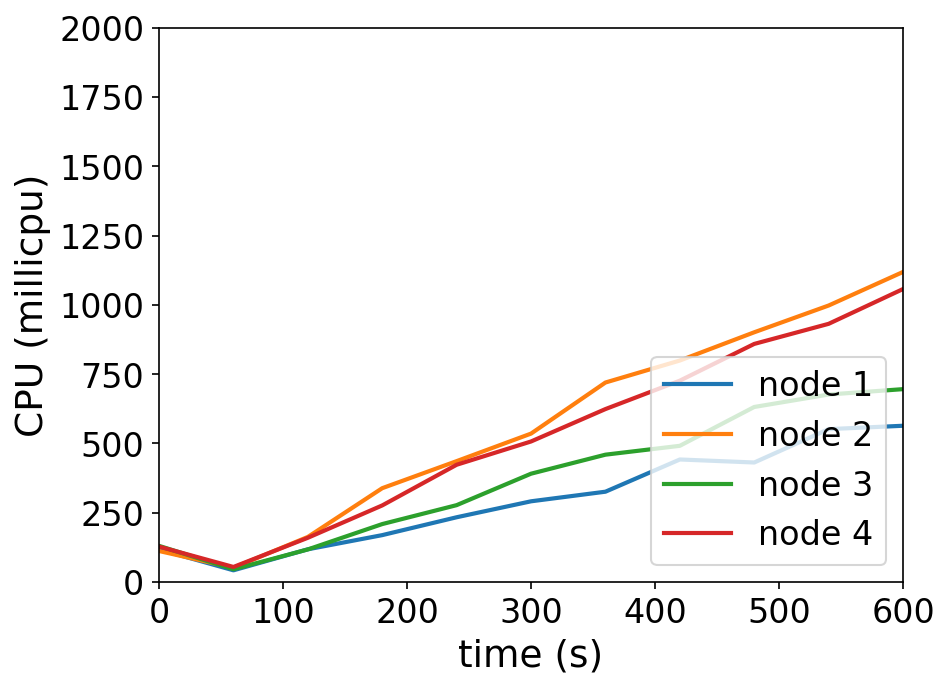

The table this chart was drawn from, first rows:
timestamp, ppgcc-m02_pod_amount, ppgcc-m02_memory, ppgcc-m02_cpu, ppgcc-m03_pod_amount, ppgcc-m03_memory, ppgcc-m03_cpu, ppgcc-m04_pod_amount, ppgcc-m04_memory, ppgcc-m04_cpu, ppgcc-m05_pod_amount, ppgcc-m05_memory, ppgcc-m05_cpu
0, 5, 1049904, 117705494, 5, 1077744, 112125724, 5, 1023388, 130680286, 5, 1018268, 128107198
60, 5, 1050696, 42483804, 5, 1081440, 51675089, 5, 1023916, 46209183, 5, 1019324, 54564849
120, 5, 1054128, 118258726, 5, 1086324, 162859126, 5, 1029856, 117821404, 5, 1025396, 159801327
180, 5, 1058748, 169404805, 5, 1093188, 338742662, 5, 1032760, 209267858, 5, 1028564, 276554057
240, 5, 1062444, 233848562, 5, 1097544, 436343844, 5, 1036192, 277557965, 5, 1030544, 423255115
300, 5, 1066404, 291417417, 5, 1099260, 535678146, 5, 1039492, 391004930, 5, 1032392, 507244776
360, 5, 1068384, 326062124, 5, 1102296, 719936226, 5, 1043848, 459621806, 5, 1036616, 624136001
420, 5, 1069176, 442283810, 5, 1105860, 799275619, 5, 1044112, 491604442, 5, 1039124, 726621846
480, 5, 1070364, 431393756, 5, 1106388, 901164179, 5, 1045828, 631703782, 5, 1041896, 859167180
540, 5, 1072740, 551762637, 5, 1109028, 997729048, 5, 1047016, 676591710, 5, 1043612, 931677581
600, 5, 1072212, 563940090, 5, 1112328, 1118826798, 5, 1048072, 696040159, 5, 1045724, 1057202848
